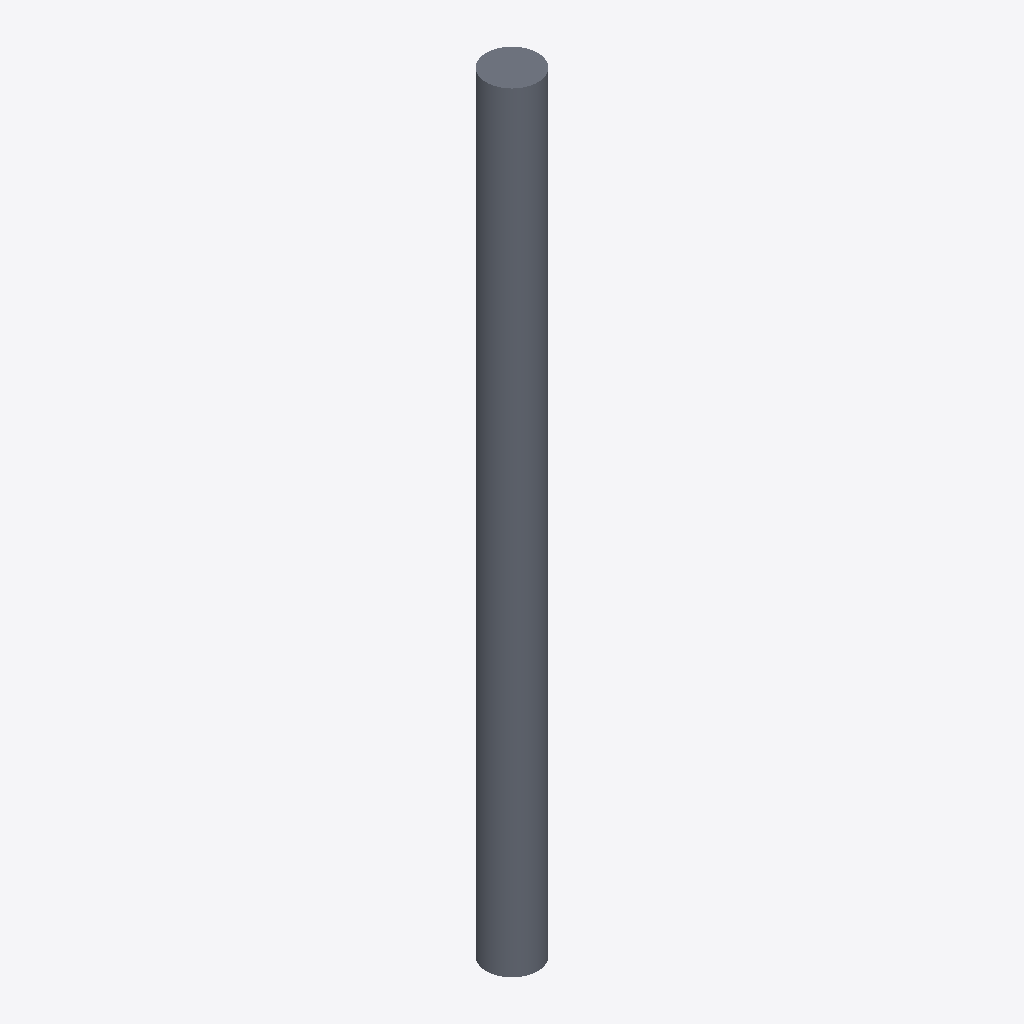
Isometric view of an IFC building model (IFC-SPF (STEP), schema IFC2X3, length unit metre), seen from the south-west, elements coloured by IFC class: 1 slab (grey).
Extent 400.0 m × 400.0 m × 6000.0 m (x, y, z). Storeys (1): Default Building Storey at 0.00 m. Elements (1): 1 IfcSlab.

HEADER;
FILE_DESCRIPTION(('ViewDefinition [CoordinationView]'),'2;1');
FILE_NAME('/Users/macbook/Desktop/BIM/data/rst_advanced/IfcSlab123.ifc','2018-08-31T00:10:10-0400',('Unknown Author','info@ifctoolsproject.com'),('Unknown Organization'),'IFC Tools Project - IFC2x3 Java Toolbox','IFC2x3 Java Toolbox 2.0','Unknown Authorizer');
FILE_SCHEMA(('IFC2X3'));
ENDSEC;
DATA;
#44=IFCPROJECT('1Ons8O$RD2g8C$w$UHVEPN',#36,'Default Project','Description of Default Project',$,$,$,(#39),#43);
#46=IFCBUILDING('305X6qulvE9PhhGWVPY9qh',#36,'Default Building','Description',$,#45,$,$,.ELEMENT.,$,$,$);
#47=IFCBUILDINGSTOREY('0EB1ZgeyP55ulfYUXurKh$',#36,'Default Building Storey','Description',$,#45,$,$,.ELEMENT.,$);
#1=IFCSLAB('01U2Ox69TF78CjGAzXHASq',#2,'M_Pile-Steel Pipe:400mm Diameter:148346',$,'M_Pile-Steel Pipe:400mm Diameter',#3,#4,'148346',.FLOOR.);
ENDSEC;
